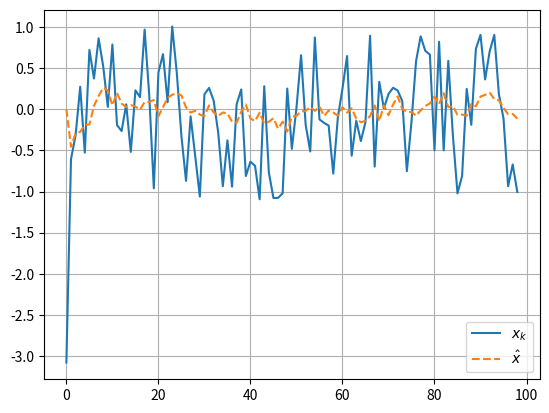

Python code for this plot:
import matplotlib.pyplot as plt
import numpy as np
import pandas as pd
from scipy import signal

N = 100
Q = 1
R = 1
F = 0.2
G = 1
H = 1
J = 0
P0 = 10

rng = np.random.default_rng()
w = np.random.uniform(-1,1, size=N)*np.sqrt(Q)
v = np.random.uniform(-1,1, size=N)*np.sqrt(R)

# System Equations
system = signal.StateSpace(F, G, H, J)
x0 = np.random.uniform(-1,1, size=1)*np.sqrt(P0)
tout, y, x = signal.lsim(system,U = w,T=np.linspace(0, N-1, N), X0 = x0) + v

# Simulating explicitly in parallel in Kalman Filter
x = x0
P = P0
xhat = 0
xhistory = np.zeros(N-1)
yhistory = np.zeros(N-1)
xhathistory = np.zeros(N-1)
Phistory =np.zeros(N-1)

for i in range(N-1):
    xhistory[i] = x
    y = np.matmul(np.matrix(H),np.matrix(x)) + np.matrix(v[i])
    yhistory[i] = y
    Phistory[i] = P
    # xhatkgivenk-1 for Kalman Filter
    xhatkgivenk = np.matmul(np.matrix(F),np.matrix(xhat))
    xhathistory[i] = xhatkgivenk
    x = np.matmul(np.matrix(F),np.matrix(x)) + np.matmul(np.matrix(G), np.matrix(w[i]))
    # K for Kalman Filter
    K = np.matmul(np.matmul(np.matrix(P),np.matrix(H)), np.linalg.inv(np.matmul(np.matrix(H).transpose(),np.matmul(np.matrix(P),np.matrix(H))) + np.matrix(R)))
    # Predicted Covariance for Kalman Filter
    P = np.matmul(np.matrix(F), np.matmul(np.matrix(P),np.matrix(F).transpose())) + np.matrix(Q)
    # Update State Estimate for Kalman Filter
    xhat = xhat + np.matmul(K, (y - np.matmul(np.matrix(H).transpose(), np.matrix(xhat))))

fig, ax = plt.subplots()
ax.plot(xhistory, label = r'$x_{k}$')
ax.plot(xhathistory,'--', label = '$\hat{x}$')
ax.grid()
ax.legend()
plt.show()